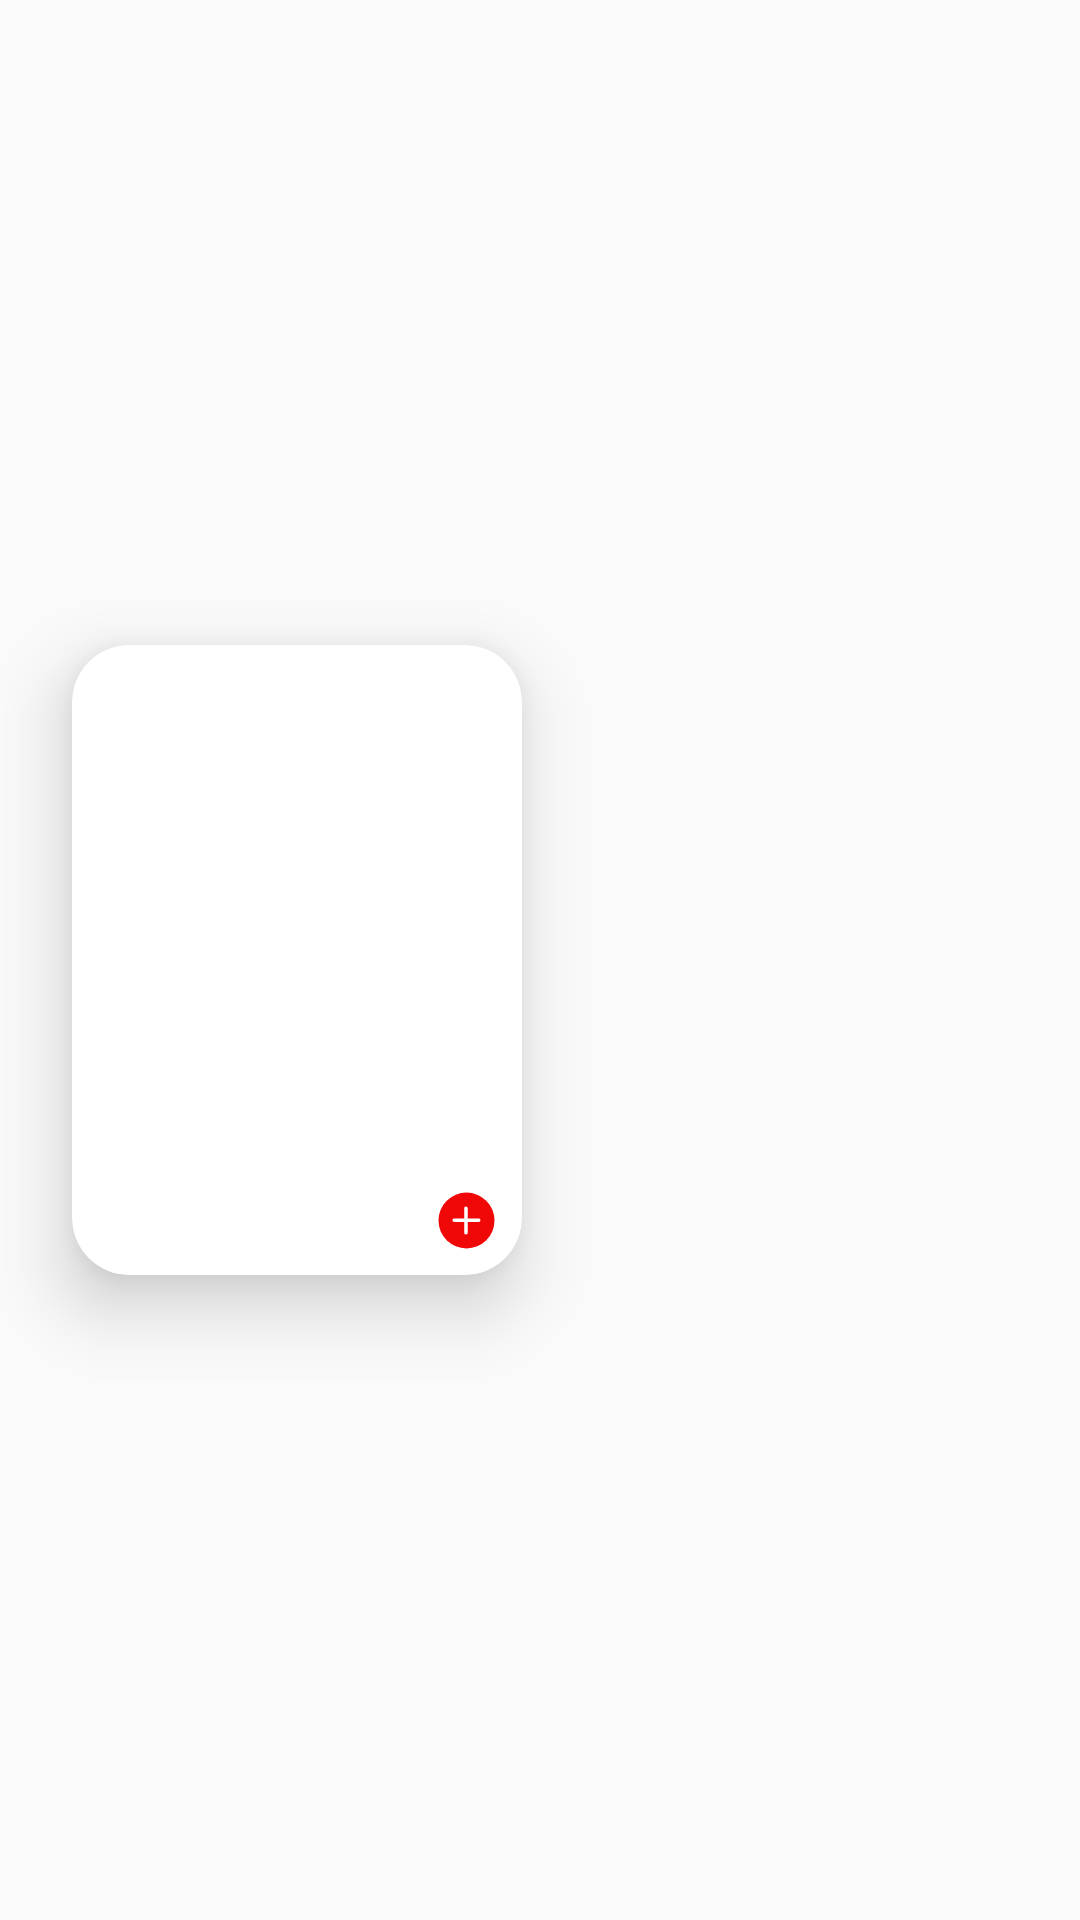

Reconstruct the res/layout file that produces this screen, plus the resources it refers to.
<!-- AndroidManifest.xml: application theme Theme.FastestDelivery -->
<!-- res/layout/product_card.xml -->
<?xml version="1.0" encoding="utf-8"?>
<androidx.constraintlayout.widget.ConstraintLayout
    xmlns:android="http://schemas.android.com/apk/res/android"
    xmlns:app="http://schemas.android.com/apk/res-auto"
    xmlns:tools="http://schemas.android.com/tools"
    android:layout_width="match_parent"
    android:layout_height="wrap_content"
    >

    <androidx.cardview.widget.CardView
        android:id="@+id/product_card_image_container"
        android:layout_width="150dp"
        android:layout_height="210dp"
        android:layout_margin="24dp"
        app:cardCornerRadius="19dp"
        app:cardElevation="14dp"
        app:layout_constraintBottom_toBottomOf="parent"
        app:layout_constraintStart_toStartOf="parent"
        app:layout_constraintTop_toTopOf="parent">

        <LinearLayout
            android:layout_width="match_parent"
            android:layout_height="match_parent"
            android:orientation="vertical">

            <ImageView
                android:id="@+id/product_card_image"
                android:layout_width="107dp"
                android:layout_height="129dp"
                android:layout_gravity="center"
                tools:src="@sample/drawable" />

            <TextView
                android:id="@+id/product_card_name"
                style="@style/AppTheme.Text.Body"
                android:layout_width="match_parent"
                android:layout_height="wrap_content"
                android:paddingStart="8dp"
                android:textAlignment="center"
                android:textSize="16sp"
                app:layout_constraintBottom_toTopOf="@id/item_bag_product_price"
                app:layout_constraintStart_toStartOf="@id/item_bag_product_minus_plus_container"
                tools:text="Банан" />

            <TextView
                android:id="@+id/product_card_weight"
                style="@style/AppTheme.Text.Body"
                android:layout_width="wrap_content"
                android:layout_height="wrap_content"
                android:layout_marginLeft="4dp"
                android:paddingStart="8dp"
                android:textSize="16sp"
                app:layout_constraintBottom_toTopOf="@id/item_bag_product_minus_plus_container"
                app:layout_constraintStart_toStartOf="@id/item_bag_product_minus_plus_container"
                tools:text="200 гр." />

            <LinearLayout
                android:id="@+id/product_price_plus_container"
                android:layout_width="match_parent"
                android:layout_height="39dp"
                android:gravity="center"
                android:orientation="horizontal"
                android:padding="10px"
                android:textAlignment="inherit"
                android:textDirection="inherit"
                app:layout_constraintBottom_toBottomOf="@+id/item_bag_product_image_container"
                app:layout_constraintStart_toEndOf="@+id/item_bag_product_image_container">

                <TextView
                    android:id="@+id/product_card_price"
                    style="@style/AppTheme.Text.Body"
                    android:layout_width="113dp"
                    android:layout_height="wrap_content"
                    android:paddingStart="8dp"
                    android:textAlignment="inherit"
                    android:textSize="16sp"
                    app:layout_constraintBottom_toTopOf="@id/item_bag_product_minus_plus_container"
                    app:layout_constraintStart_toStartOf="@id/item_bag_product_minus_plus_container"
                    tools:text="100₽" />

                <ImageView
                    android:id="@+id/product_card_plus"
                    android:layout_width="34dp"
                    android:layout_height="match_parent"
                    android:layout_weight="1"
                    android:background="?selectableItemBackgroundBorderless"
                    app:srcCompat="@drawable/icon_product_plus" />

            </LinearLayout>

        </LinearLayout>

    </androidx.cardview.widget.CardView>
</androidx.constraintlayout.widget.ConstraintLayout>
<!-- resources referenced by this layout -->
<resources>
  <!-- drawable icon_product_plus (drawable) -->
  <vector xmlns:android="http://schemas.android.com/apk/res/android"
      android:width="52dp"
      android:height="52dp"
      android:viewportWidth="52"
      android:viewportHeight="52">
    <path
        android:pathData="M26,26m-16,0a16,16 0,1 1,32 0a16,16 0,1 1,-32 0"
        android:fillColor="@color/main_red"/>
    <path
        android:pathData="M18.999,25.857L33.001,25.857"
        android:strokeWidth="2"
        android:strokeColor="@color/main_white"
        android:strokeLineCap="round"/>
    <path
        android:pathData="M25.714,33L25.714,19"
        android:strokeWidth="2"
        android:strokeColor="@color/main_white"
        android:strokeLineCap="round"/>
  </vector>
  <style name="AppTheme.Text.Body" parent="Widget.AppCompat.TextView">
          <item name="android:textColor">@color/main_black</item>
          <item name="android:textSize">18sp</item>
          <item name="android:textAllCaps">false</item>
          <item name="android:fontFamily">@font/dm_sans_medium</item>
      </style>
  <style name="Theme.FastestDelivery" parent="Theme.AppCompat.Light.NoActionBar">
  
          
          <item name="colorPrimary">@color/main_grey</item>
  
          
          <item name="colorPrimaryDark">@color/main_grey</item>
  
          
          <item name="colorAccent">@color/main_red</item>
  
      </style>
  <color name="main_red">#F00808</color>
  <color name="main_white">#FFFFFF</color>
  <color name="main_black">#FF000000</color>
  <color name="main_grey">#ADADAD</color>
</resources>
